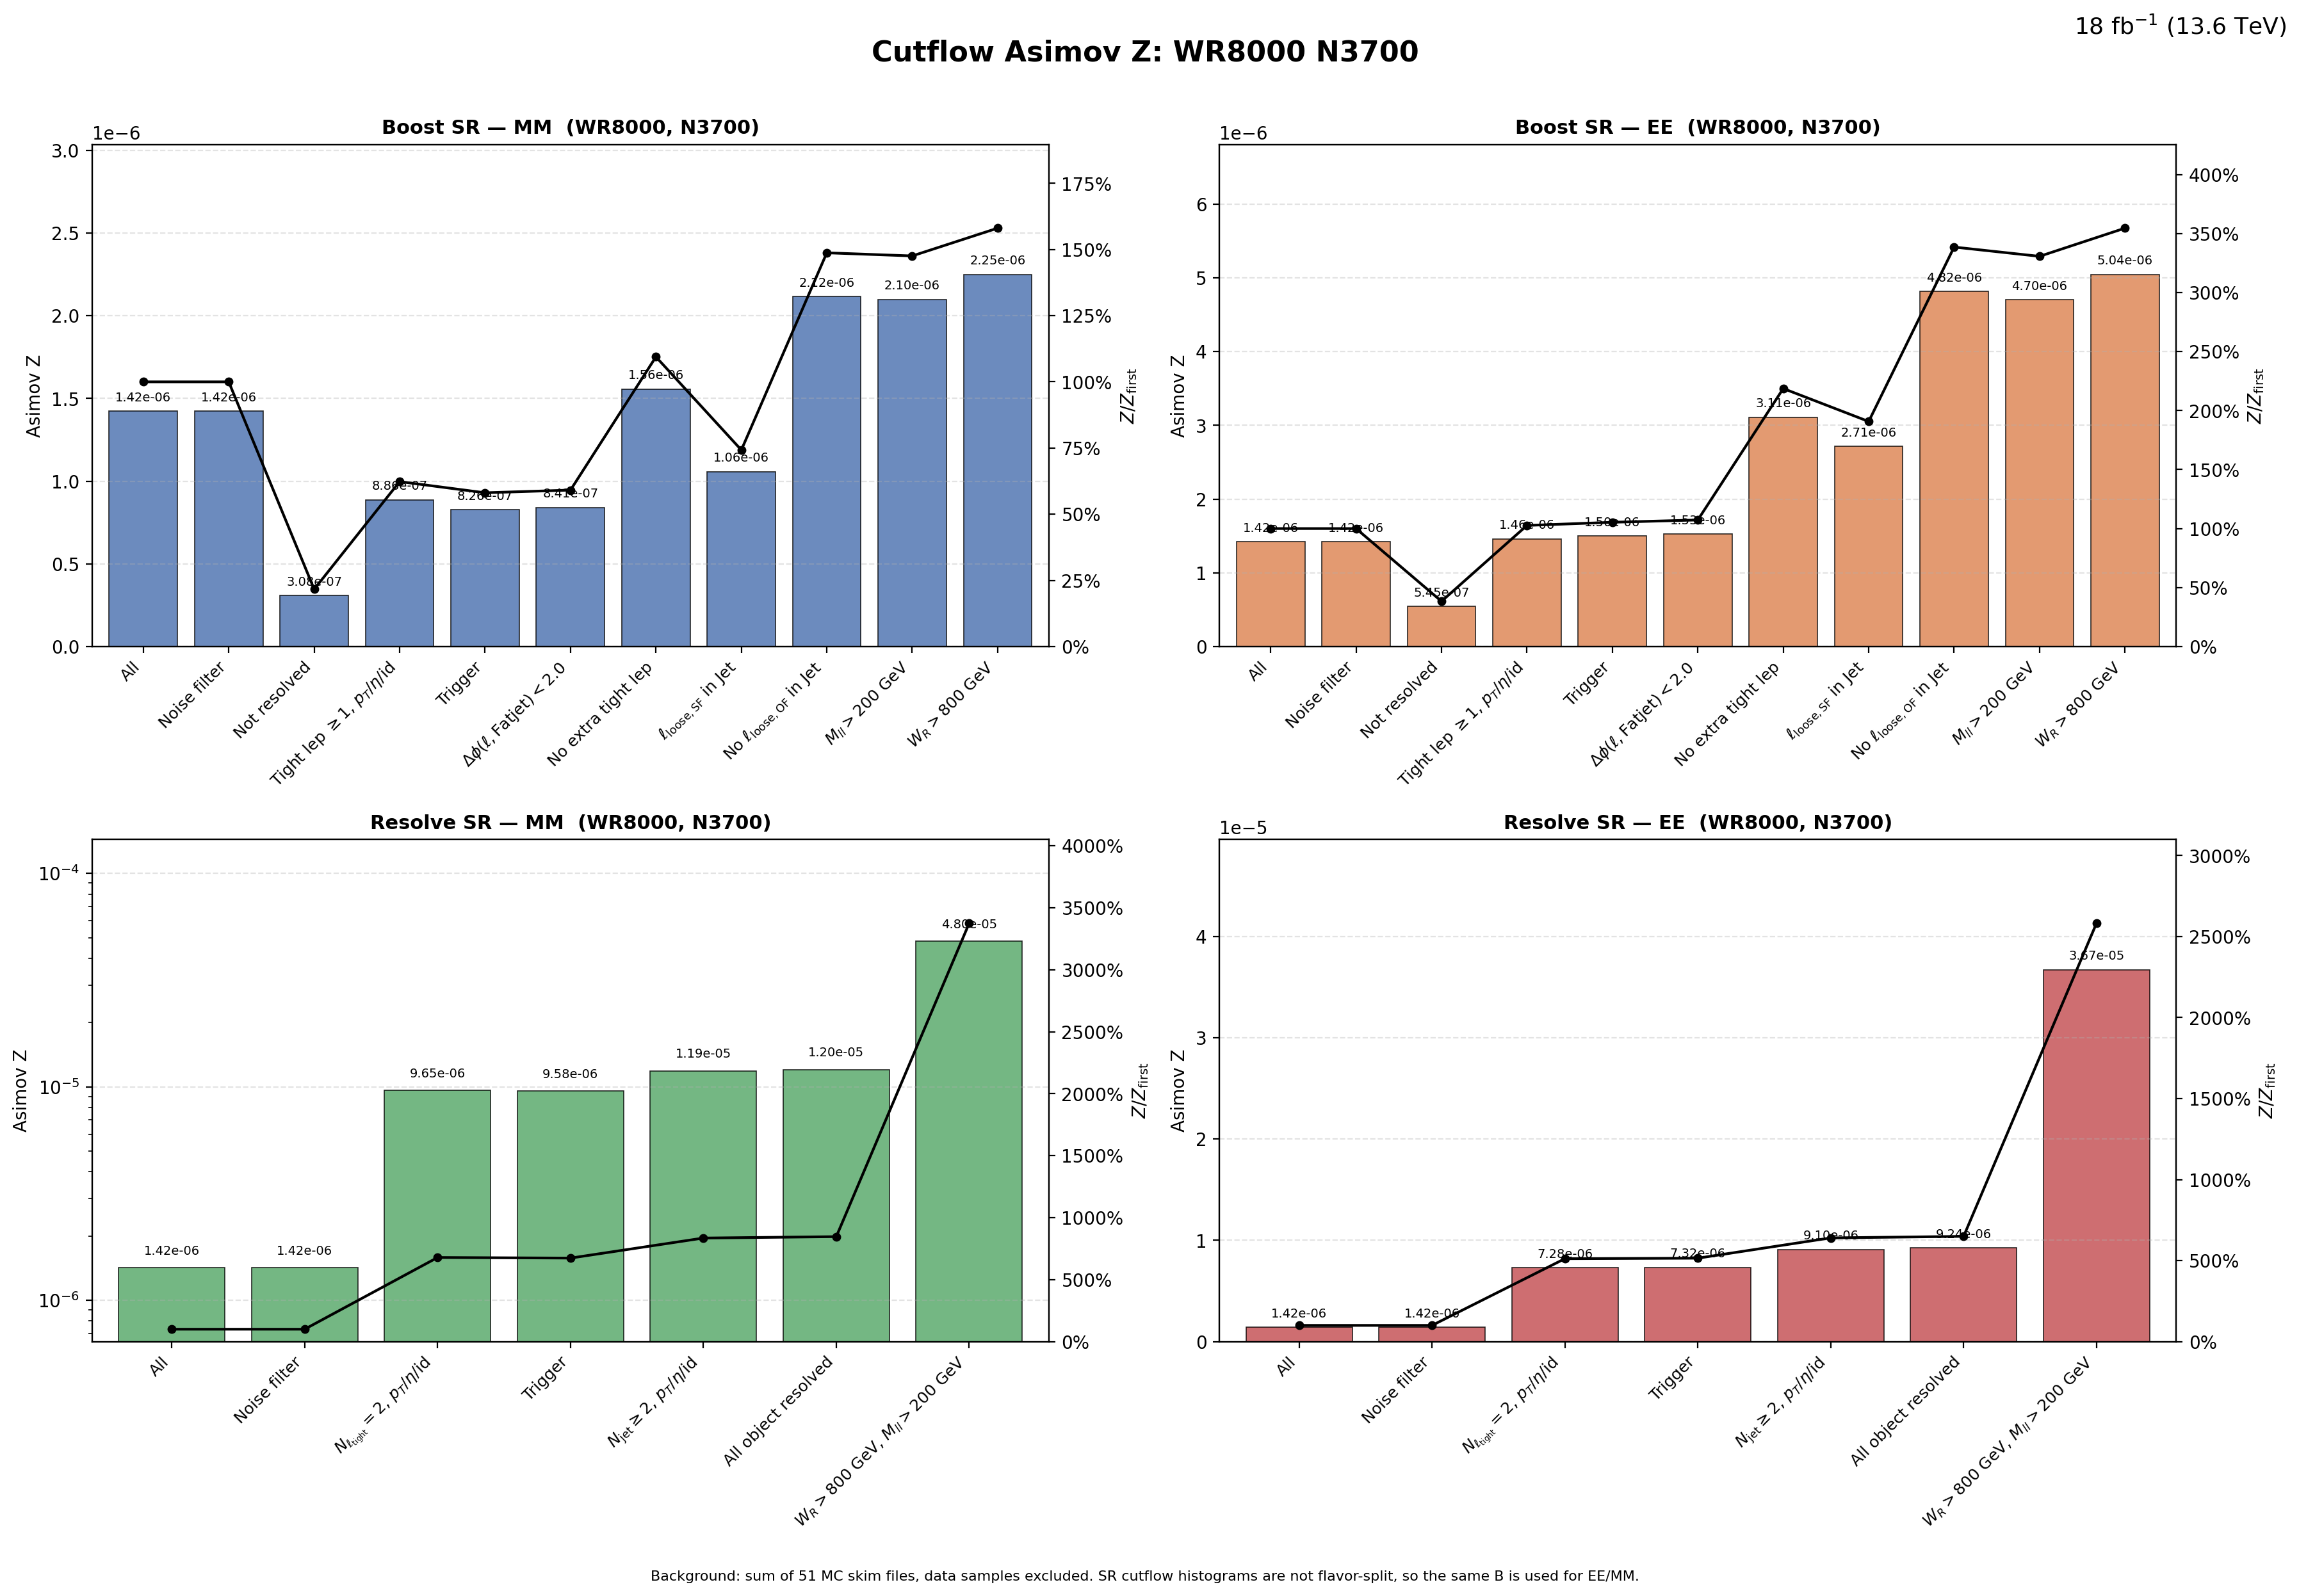

Data behind this chart, as committed beside it:
region, flavor, cut_index, cut, signal, background, asimov_z, z_over_first, z_reduction_percent
Boost, MM, 1, All, 0.04352, 9.3624652e+08, 1.4224415e-06, 1, 0
Boost, MM, 2, Noise filter, 0.04352, 9.3624652e+08, 1.4224415e-06, 1, 0
Boost, MM, 3, Not resolved, 0.00912, 8.7814271e+08, 3.0774258e-07, 0.2163, 78.37
Boost, MM, 4, Tight lep $\geq 1$, $p_T$/$\eta$/id, 0.008797, 98509206, 8.8631577e-07, 0.6231, -188
Boost, MM, 5, Trigger, 0.007985, 93369258, 8.2634925e-07, 0.5809, 6.766
Boost, MM, 6, $\Delta\phi(\ell,\mathrm{Fatjet})<2.0$, 0.007975, 89997708, 8.4070113e-07, 0.591, -1.737
Boost, MM, 7, No extra tight lep, 0.001461, 880950, 1.5567691e-06, 1.094, -85.18
Boost, MM, 8, $\ell_{\mathrm{loose,SF}}$ in Jet, 0.0009861, 871888, 1.0560995e-06, 0.7425, 32.16
Boost, MM, 9, No $\ell_{\mathrm{loose,OF}}$ in Jet, 0.000623, 86703, 2.1158392e-06, 1.487, -100.3
Boost, MM, 10, $M_{ll}>200$ GeV, 0.0006131, 85301, 2.0990939e-06, 1.476, 0.7914
Boost, MM, 11, $W_R>800$ GeV, 0.0006124, 74197, 2.2484077e-06, 1.581, -7.113
Boost, EE, 1, All, 0.04352, 9.3624652e+08, 1.4224415e-06, 1, 0
Boost, EE, 2, Noise filter, 0.04352, 9.3624652e+08, 1.4224415e-06, 1, 0
Boost, EE, 3, Not resolved, 0.01615, 8.7814271e+08, 5.4500755e-07, 0.3831, 61.69
Boost, EE, 4, Tight lep $\geq 1$, $p_T$/$\eta$/id, 0.01449, 98509206, 1.4599657e-06, 1.026, -167.9
Boost, EE, 5, Trigger, 0.01448, 93369258, 1.4982616e-06, 1.053, -2.623
Boost, EE, 6, $\Delta\phi(\ell,\mathrm{Fatjet})<2.0$, 0.01447, 89997708, 1.5258066e-06, 1.073, -1.838
Boost, EE, 7, No extra tight lep, 0.00292, 880950, 3.1108886e-06, 2.187, -103.9
Boost, EE, 8, $\ell_{\mathrm{loose,SF}}$ in Jet, 0.002534, 871888, 2.7134965e-06, 1.908, 12.77
Boost, EE, 9, No $\ell_{\mathrm{loose,OF}}$ in Jet, 0.001418, 86703, 4.8165961e-06, 3.386, -77.51
Boost, EE, 10, $M_{ll}>200$ GeV, 0.001374, 85301, 4.7048656e-06, 3.308, 2.32
Boost, EE, 11, $W_R>800$ GeV, 0.001374, 74197, 5.0446508e-06, 3.546, -7.222
Resolve, MM, 1, All, 0.04352, 9.3624652e+08, 1.4224415e-06, 1, 0
Resolve, MM, 2, Noise filter, 0.04352, 9.3624652e+08, 1.4224415e-06, 1, 0
Resolve, MM, 3, $N_{\ell_{\rm tight}}=2$, $p_T$/$\eta$/i…, 0.03435, 12659630, 9.6529367e-06, 6.786, -578.6
Resolve, MM, 4, Trigger, 0.03387, 12489431, 9.5840693e-06, 6.738, 0.7134
Resolve, MM, 5, $N_{\rm jet}\geq 2$, $p_T$/$\eta$/id, 0.03186, 7186778, 1.1883384e-05, 8.354, -23.99
Resolve, MM, 6, All object resolved, 0.03177, 6953870, 1.2046326e-05, 8.469, -1.371
Resolve, MM, 7, $W_R>800$ GeV, $M_{ll}>200$ GeV, 0.03155, 431811, 4.8014217e-05, 33.75, -298.6
Resolve, EE, 1, All, 0.04352, 9.3624652e+08, 1.4224415e-06, 1, 0
Resolve, EE, 2, Noise filter, 0.04352, 9.3624652e+08, 1.4224415e-06, 1, 0
Resolve, EE, 3, $N_{\ell_{\rm tight}}=2$, $p_T$/$\eta$/i…, 0.0259, 12659630, 7.2799827e-06, 5.118, -411.8
Resolve, EE, 4, Trigger, 0.02588, 12489431, 7.3232603e-06, 5.148, -0.5945
Resolve, EE, 5, $N_{\rm jet}\geq 2$, $p_T$/$\eta$/id, 0.02441, 7186778, 9.1043473e-06, 6.401, -24.32
Resolve, EE, 6, All object resolved, 0.02437, 6953870, 9.2397612e-06, 6.496, -1.487
Resolve, EE, 7, $W_R>800$ GeV, $M_{ll}>200$ GeV, 0.02414, 431811, 3.6728832e-05, 25.82, -297.5
